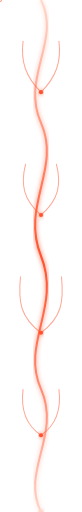
t = 0.00 s
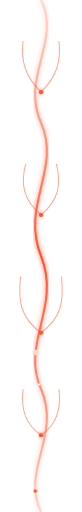
t = 1.25 s
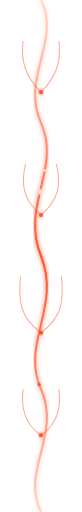
t = 2.50 s
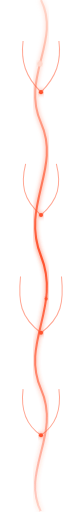
t = 3.50 s
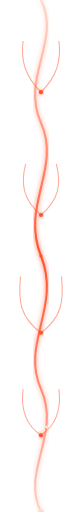
t = 4.00 s
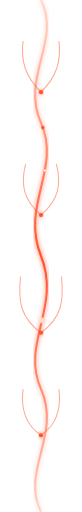
t = 5.50 s

The animated SVG that drew these frames (rendered in a browser with its animation timeline set to each time). Animation: 3 SMIL elements (animateMotion=3); one cycle of 7.00 s, repeats indefinitely.

<svg width="160" height="1000" viewBox="0 0 160 1000" xmlns="http://www.w3.org/2000/svg">

  <defs>

    <linearGradient id="energyGradient" x1="0%" y1="100%" x2="0%" y2="0%">
      <stop offset="0%" stop-color="#ff532e" stop-opacity="0.2"></stop>
      <stop offset="50%" stop-color="#ff532e"></stop>
      <stop offset="100%" stop-color="#ffd8cc"></stop>
    </linearGradient>

    <filter id="glow">
      <feGaussianBlur stdDeviation="4" result="blur"></feGaussianBlur>
      <feMerge>
        <feMergeNode in="blur"></feMergeNode>
        <feMergeNode in="SourceGraphic"></feMergeNode>
      </feMerge>
    </filter>

  </defs>

  <!-- Línea principal -->

  <path d="
      M80 1000
      C40 920 120 850 80 760
      C40 670 120 600 80 500
      C40 400 120 330 80 240
      C40 150 120 80 80 0
    " fill="none" stroke="url(#energyGradient)" stroke-width="4" filter="url(#glow)"></path>

  <!-- Ramificaciones tipo neurona/hongo -->

  <g stroke="#ff532e" stroke-width="2" opacity="0.5">

    <path d="M80 850 C50 830 40 800 45 760" fill="none"></path>
    <path d="M80 850 C110 830 120 800 115 760" fill="none"></path>

    <path d="M80 650 C40 620 35 590 40 540" fill="none"></path>
    <path d="M80 650 C120 620 125 590 120 540" fill="none"></path>

    <path d="M80 420 C45 390 40 360 50 320" fill="none"></path>
    <path d="M80 420 C115 390 120 360 110 320" fill="none"></path>

    <path d="M80 180 C50 150 40 120 45 80" fill="none"></path>
    <path d="M80 180 C110 150 120 120 115 80" fill="none"></path>

  </g>

  <!-- Nodos -->

  <g fill="#ff532e" filter="url(#glow)">
    <circle cx="80" cy="850" r="4"></circle>
    <circle cx="80" cy="650" r="4"></circle>
    <circle cx="80" cy="420" r="4"></circle>
    <circle cx="80" cy="180" r="4"></circle>
  </g>

  <!-- Partículas de energía -->

  <circle r="5" fill="#ffd8cc" filter="url(#glow)">
    <animateMotion dur="4s" repeatCount="indefinite" path="
        M80 1000
        C40 920 120 850 80 760
        C40 670 120 600 80 500
        C40 400 120 330 80 240
        C40 150 120 80 80 0
      "></animateMotion>
  </circle>

  <circle r="3" fill="#ff532e" filter="url(#glow)">
    <animateMotion dur="6s" begin="1s" repeatCount="indefinite" path="
        M80 1000
        C40 920 120 850 80 760
        C40 670 120 600 80 500
        C40 400 120 330 80 240
        C40 150 120 80 80 0
      "></animateMotion>
  </circle>

  <circle r="2" fill="#ffffff">
    <animateMotion dur="3s" begin="0.5s" repeatCount="indefinite" path="
        M80 1000
        C40 920 120 850 80 760
        C40 670 120 600 80 500
        C40 400 120 330 80 240
        C40 150 120 80 80 0
      "></animateMotion>
  </circle>

</svg>
